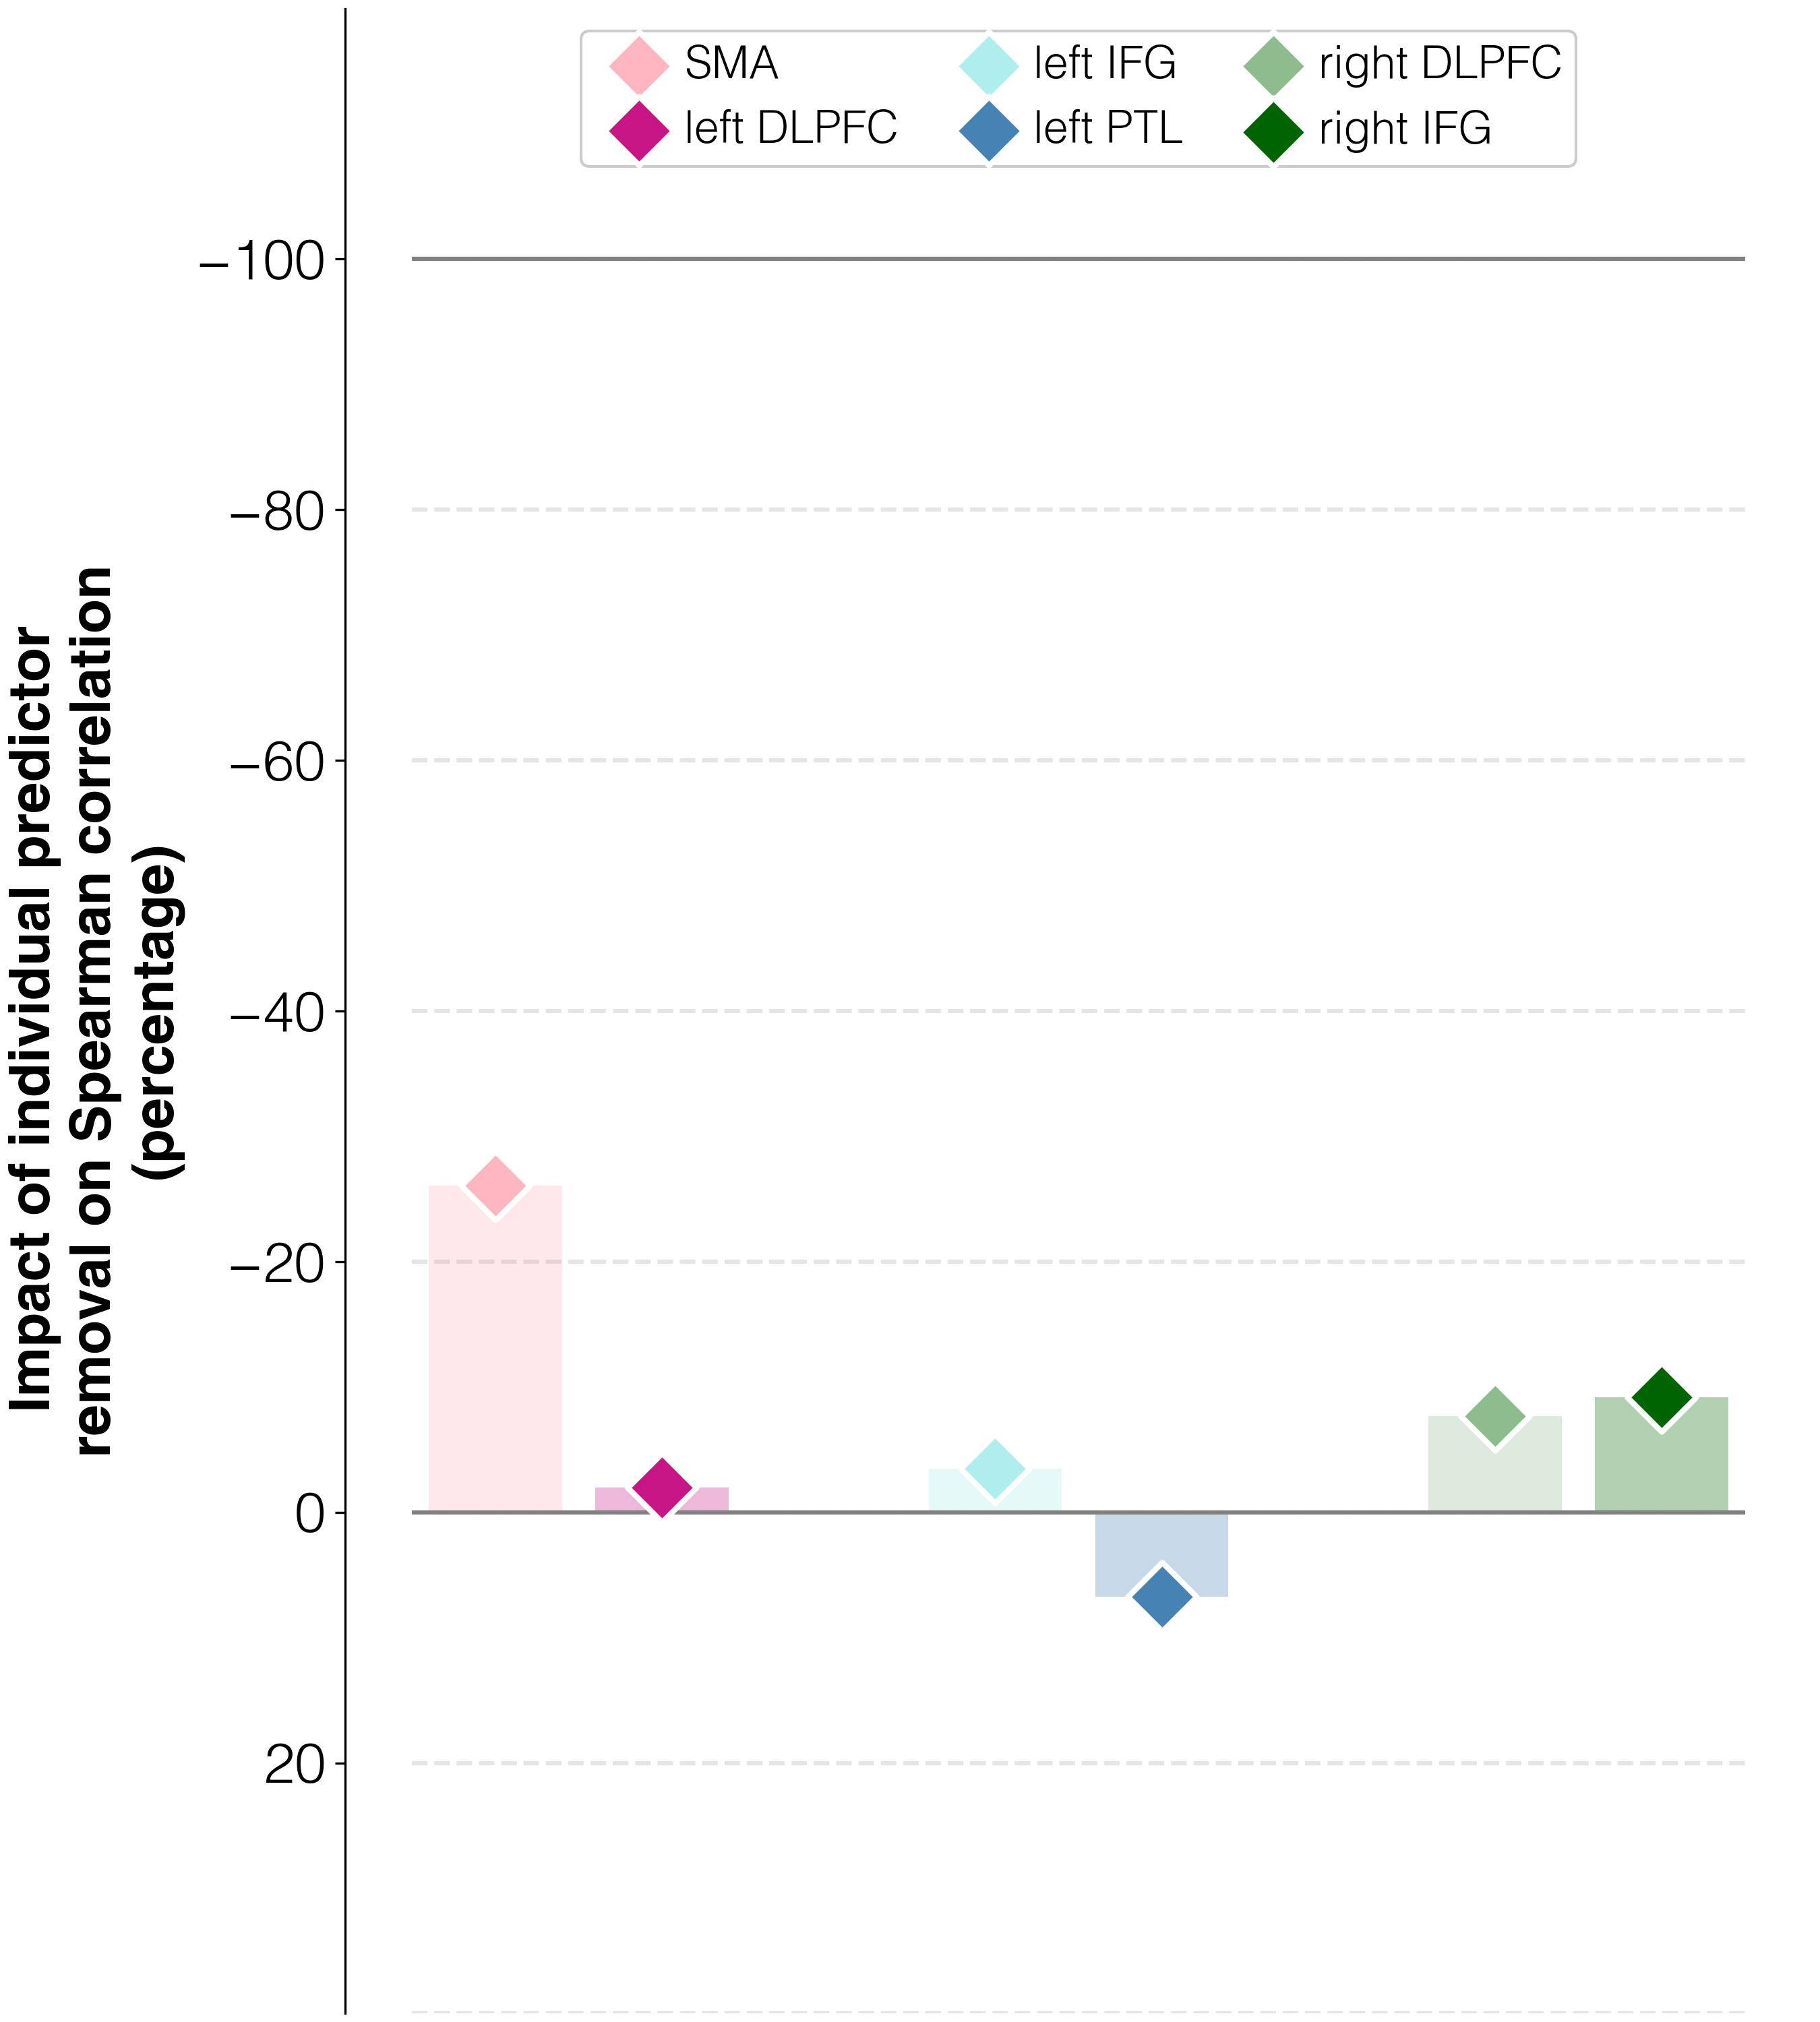

Source data for this figure (header and first rows):
target	predictor	ablation_impact (percent)	ablation_rho	weight	FDR_p	raw_p
improvements T2-T1	activations T1 w/o L_SMA_T1	-26.1	-0.047	1.0	1.0	1.0
improvements T2-T1	activations T1 w/o L_DLPFC_T1	-2.0	-0.062	1.0	1.0	1.0
improvements T2-T1	activations T1 w/o L_IFGorb_T1	-3.5	-0.061	1.0	1.0	1.0
improvements T2-T1	activations T1 w/o L_PTL_T1	6.7	-0.067	1.0	1.0	1.0
improvements T2-T1	activations T1 w/o R_DLPFC_T1	-7.7	-0.058	1.0	1.0	1.0
improvements T2-T1	activations T1 w/o R_IFGorb_T1	-9.2	-0.057	1.0	1.0	1.0
